pico-8 play session: mixed d-pad (fixed 12-tick cycle), after a click and taps of 🅾, ❎, 🅾+❎, 🅾 in the second before t = 0

[t = 4 s] mixed d-pad (1.2s cycle ×~3): → ← ↑ ↓ + 🅾/❎ taps, ~4s
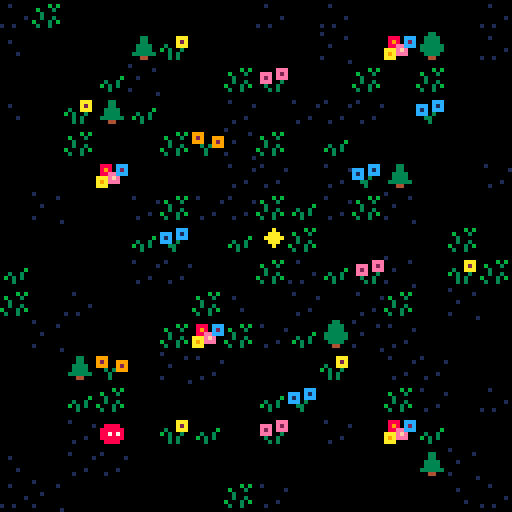

pico-8 cartridge
version 33
__lua__
-- mimic v0.6.0
-- by sourencho

VERSION = "V0.6.0"

-- DATA

-- SETTINGS

start_level = 7
last_level = 15
level_count = last_level + 1
skip_tutorial = true
skip_levels = {4, 9, 13, 14}
secret_level = 7
got_secret = false

tutorial_level = 30
tutorial_speed = 20

slow_speed = 20 -- the larger the slower the npcs move
tile_slow_speed = 2 -- the larger the slower the tiles animate
player_spr_offset = 32

splash_inst_1 = "take the form of an animal"
splash_inst_2 = "by mimicking its movement"
splash_keys_3 = "start \151"

level_size = 16
ACTOR_ID_INDEX = 0

--[[
debug_mode = false
DEBUG_OUT_FILE = "out.txt"
debug = "DEBUG\n"
--]]

-- spr numbers 2x2 matrix to support large sprites
fish_spr = {{7, nil}, {nil, nil}}
sheep_spr = {{39, nil}, {nil, nil}}
butter_spr = {{21, nil}, {nil, nil}}
bird_spr = {{23, nil}, {nil, nil}}
vishab_spr = {{9, 11}, {nil, nil}}
aralez_spr = {{25, 27}, {nil, nil}}

-- MAP AND TILES
-- tile flag values
tree = 1
water = 2
rock = 4
win = 8
ground = 16
rock_small = 36
cloud = 64
tree_small = 33
cloud_small = 96
teru = 128
actor_reg_tile = 255
actor_sml_tile = 254 -- assumes this spr_n == actor.spr_n + 1
player = 253
secret_win = 40
flower1 = 19
flower2 = 20
flower3 = 21
flower4 = 22
flower5 = 23
grass1 = 16
grass2 = 16


-- tile spr values
ground_spr = 65

static_tiles= {tree, water, rock, ground, win, cloud, teru, 
               secret_win, flower1, flower2, flower3, flower4, flower5, grass1, grass2}
dynamic_tiles = {rock_small, tree_small, cloud_small}

tile_display_names = {  
    [tree] = "trees",
    [tree_small] = "trees",
    [water] = "water",
    [rock] = "rocks",
    [rock_small] = "rocks",
    [ground] = "ground",
    [cloud] = "cloud",
    [cloud_small] = "cloud",
    [teru] = "manish",
    [flower1] = "ground",
    [flower2] = "ground",
    [flower3] = "ground",
    [flower4] = "ground",
    [flower5] = "ground",
    [grass1] = "ground",
    [grass2] = "ground"
}

UP =    {x= 0, y =-1}
RIGHT = {x= 1, y = 0}
DOWN =  {x= 0, y = 1}
LEFT =  {x=-1, y = 0}
OTHER = {x=-1, y =-1}
STILL = {x= 0, y = 0}

DELTAS = {UP, DOWN, LEFT, RIGHT}

def_pal = {1,2,3,4,5,6,7,8,9,10,"-5",12,13,14,15}
red_pal = {1,2,3,4,5,8,7,8,8,10,8   ,8,8,8,8}

-- GAME

-- sprite values of tiles
level_static_tiles = {}
level_dynamic_tiles = {}

game = {
    state = "splash",
    level = tutorial_level,
    tick = 0,
    level_end_tick = 0,
    restart_level = false,
    state_change_tick = 0,
    is_stuck = false,
    stuck_tick = 0,
}

-- TUTORIAL

TUTORIAL_MOVES = {RIGHT, RIGHT, RIGHT, DOWN, DOWN, DOWN, UP, UP, UP, 
                    STILL, STILL, STILL, RIGHT, DOWN, STILL, STILL, STILL, STILL}
tutorial_move_index = 1
tutorial_skippable = false

-- ACTORS
npcs = {
    {
        spr_n = fish_spr,
        pattern = {LEFT, LEFT, LEFT, RIGHT, RIGHT, RIGHT},
        move_abilities = {water, win},
        push_abilities = {},
        display_name = "fish",
        shape = {1, 1}
    },
    {
        spr_n = sheep_spr,
        pattern = {UP, UP, RIGHT, LEFT, DOWN, DOWN},
        move_abilities = {rock, rock_small, win},
        push_abilities = {},
        display_name = "goat",
        shape = {1, 1}
    },
    {
        spr_n = butter_spr,
        pattern = {UP , UP, UP, DOWN, DOWN, DOWN},
        move_abilities = {tree, tree_small, win, secret_win},
        push_abilities = {},
        display_name = "butterfly",
        shape = {1, 1}
    },
    {
        spr_n = bird_spr,
        pattern = {RIGHT, UP, RIGHT, LEFT , DOWN, LEFT},
        move_abilities = {cloud, cloud_small, win},
        push_abilities = {},
        display_name = "bird",
        shape = {1, 1}
    },
    {
        spr_n = vishab_spr,
        pattern = {UP, UP, UP, DOWN, DOWN, DOWN},
        move_abilities = {teru},
        push_abilities = {tree_small, rock_small},
        display_name = "vishab",
        shape = {2, 1}
    },
    {
        spr_n = aralez_spr,
        pattern = {UP, UP, RIGHT, LEFT, DOWN, DOWN},
        move_abilities = {teru},
        push_abilities = {tree_small, rock_small},
        display_name = "aralez",
        shape = {2, 1}
    },
}

-- PATTERNS

animal_big_patterns = {
    -- {a, b} = {
    --      [12] = { {dx1, dy1}, {dx2, dy2} },
    --      [21] = { ... },
    -- } 
}

-- == SFX ==

player_sfx={}
player_sfx.move={}
player_sfx.move[ground]=1
player_sfx.move[flower1]=1
player_sfx.move[flower2]=1
player_sfx.move[flower3]=1
player_sfx.move[flower4]=1
player_sfx.move[flower5]=1
player_sfx.move[tree]=3
player_sfx.move[tree_small]=3
player_sfx.move[rock]=4
player_sfx.move[rock_small]=4
player_sfx.move[water]=5
player_sfx.move[cloud]=16
player_sfx.move[cloud_small]=16
player_sfx.transform=2
die_sfx=8
change_pattern_sfx = 10
transform_sfx = 2

function play_player_sfx(action)
    for p in all(get_players()) do
        if(action == "move") then
            sfx(player_sfx[action][get_dynamic_or_static_tile_class(p.pos)])
        else
            sfx(player_sfx[action])
        end
    end
end

-- == PARTICLES == 

-- particles
particles = {
    --SCHEMA
    --{
    --    pos = {x, y},
    --    col = c,
    --    draw_fn = foobar(pos, curr_tick, start_tick, end_tick),
    --    start_tick = 0,
    --    end_tick = 0,
    --    meta_data = {}
    --}
}
perm_particles = {}

-- == UTIL ==

function pick(ar,k) k=k or #ar return ar[flr(rnd(k))+1] end

function _all(xs, cond)
    for x in all(xs) do
        if (not cond(x)) return false
    end
    return true
end

function _any(xs, cond)
    for x in all(xs) do
        if (cond(x)) return true
    end
    return false
end

-- ternary operator
function tern(cond, T, F)
    if cond then return T else return F end
end

-- inplace deduplicate
function table_dedup(x)
    result = {}
    index = {}
    for t in all(x) do
        if not index[t] then
            index[t] = true
            add(result, t)
        end
    end
    return result
end

function table_concat(t1, t2)
    local tc = {}
    for i=1,#t1 do
        tc[i] = t1[i]
    end
    for i=1,#t2 do
        tc[#t1+i] = t2[i]
    end
    return tc
end

function flat_table_equal(t1, t2) 
    if (#t1 != #t2) return false
    for i=1,#t1 do
        if (t1[i] != t2[i]) return false
    end
    return true
end

function copy_table(table)
    copy = {}
    for i=1,#table do
      copy[i] = table[i]
    end
    return copy
end

function copy_pos_table(table)
    copy = {}
    for i=1,#table do
      copy[i] = copy_pos(table[i])
    end
    return copy
end

function copy_pos(pos)
    return {x = pos.x, y = pos.y}
end

function shuffle(t)
  for i = #t, 1, -1 do
    local j = flr(rnd(i)) + 1
    t[i], t[j] = t[j], t[i]
  end
end

function get_players()
    local ps = {}
    for x in all(actors) do
        if (x.is_player) add(ps, x)
    end
    return ps
end

-- e.g. given UP will return LEFT and RIGHT
function get_perp_moves(move)
    if move.x == 0 then
        return {LEFT, RIGHT}
    else
        return {UP, DOWN}
    end
end

function pair_equal(a, b)
    if (a == nil and b == nil) then
        return true
    elseif a == nil or b == nil then
        return false
    elseif (a[1] == b[1] and a[2] == b[2]) then
        return true
    else
        return false
    end
end

function pos_equal(a, b) 
    return a.x == b.x and a.y == b.y
end

function get_spr_col(spr_n)
    if (spr_n == nil) return nil
    local spr_page = flr(spr_n[1][1] / 64)
    local spr_row = flr((spr_n[1][1] % 64) / 16)
    local spr_col = (spr_n[1][1] % 64) % 16

    return sget(spr_col * 8 + 4, (spr_page * 32) + (spr_row * 8) + 4)
end

function contains(xs, e)
    for x in all(xs) do
        if (x == e) return true
    end
    return false
end

function contains_pos(xs, e)
    for x in all(xs) do
        if (pos_equal(x, e)) return true
    end
    return false
end

-- returns array of start and end pos of lines that form a tile
function get_tile_lines(t)
    r = t.x
    c = t.y
    return {
        bot = {{r*8, c*8}, {r*8 + 8, c*8}},
        right = {{r*8 + 8, c*8}, {r*8 + 8, c*8 + 8}},
        top = {{r*8 + 8, c*8 + 8}, {r*8, c*8 + 8}},
        left = {{r*8, c*8 + 8}, {r*8, c*8}},
    }
end

function are_tiles_adj(t1, t2)
    if (abs(t1.x - t2.x) + abs(t1.y - t2.y) == 1) then
        return true
    else
        return false
    end
end

function sort(a,cmp)
    for i=1,#a do
        local j = i
            while j > 1 and cmp(a[j-1],a[j]) do
                a[j],a[j-1] = a[j-1],a[j]
                j = j - 1
        end
    end
    return a
end

-- given two adj tiles, return directions from first to second and vice-versa
function tile_pair_dirs(t1, t2)
    if (t1.x < t2.x) return {"left", "right"}
    if (t1.x > t2.x) return {"right", "left"}
    if (t1.y < t2.y) return {"bot", "top"}
    if (t1.y > t2.y) return {"top", "bot"}
end

-- true if actor moved
function moved(a)
    return a.delta.x != 0 or a.delta.y != 0
end

-- compute magnitude of v
function v_mag(v)
    return sqrt((v.x * v.x) + (v.y * v.y))
end

-- normalizes v into a unit vector
function v_normalize(v)
    local len = v_mag(v)
    return {x = v.x/len, y = v.y/len}
end

-- Add v1 to v2
function v_addv(v1, v2)
    return {x = v1.x + v2.x, y = v1.y + v2.y}
end

-- Subtract v2 from v1
function v_subv(v1, v2)
    return {x = v1.x - v2.x, y = v1.y - v2.y}
end

-- Multiply v by scalar n
function v_mults(v, n)
    return {x = v.x * n, y = v.y * n}
end

function get_dynamic_or_static_tile_class(pos)
    if not in_bounds(pos) then
        return nil
    end
    local dynamic_tile = fget(level_dynamic_tiles[pos.x][pos.y])
    if (dynamic_tile != ground) return dynamic_tile
    return fget(level_static_tiles[pos.x][pos.y])
end

-- checks if two actors are made of the same set of animals
function is_comp_equal(a, b)
    -- does this sort even work? 
    sort(a.comp, function (x, y) return x > y end)
    sort(b.comp, function (x, y) return x > y end)

    return flat_table_equal(a.comp, b.comp)
end

-- unique id for actors
function get_next_actor_id()
    ACTOR_ID_INDEX += 1
    return ACTOR_ID_INDEX
end

-- returns a table of references to actors but sorted by id
function get_actor_pair_key(a, b)
    return sort({a,b}, function (x, y) return x.id < y.id end)
end

-- -- takes two actors and returns {player, other} 
function maybe_get_player_and_other(a, b)
    if (not b.is_player) return a, b
    return b, a
end

function get_last_move(a)
    if a.is_player then
        return a.pattern[a.t]
    else
        return get_pattern_move_offset(a, -1)
    end
end

-- creates a table of size n where all elements are x
function create_table_of_xs(x, n)
    local t = {}
    for i=1,n do add(t, x) end
    return t
end

function zero_pos()
    return {x=0, y=0}
end

-- == TEXT == 

function hcenter(s)
  return 64-#s*2
end

function vcenter(s)
  return 61
end

function thick_print(s, x, y, c1, c2)
    print(s, x, y+1, c2)
    print(s, x, y, c1)
end

-- == GAME LOGIC == 

function make_actor(
    pos,
    spr_n,
    pattern,
    move_abilities,
    push_abilities,
    display_name,
    shape,
    is_player,
    spr_2,
    comp
)
    local a={}
    a.id = get_next_actor_id()
    a.pos = pos
    a.delta = zero_pos()
    a.spr = spr_n
    a.spr_2 = spr_2
    a.shape = shape
    a.move_abilities = copy_table(move_abilities)
    a.push_abilities = copy_table(push_abilities)
    a.comp = (comp == nil and {spr_n[1][1]}) or comp -- which sprites is this actor made of

    -- pattern
    a.pattern = copy_pos_table(pattern)
    a.t = 0
    a.last_move = zero_pos()
    a.no_trans_count = 0 -- amount of frames can't transform

    -- animation
    a.frame = 0
    a.frames = 2
    a.flip_x = false

    -- display
    a.display_name = display_name

    a.is_player = is_player
    a.mimicked = false -- already transformed this mimic loop

    return a
end

function in_bounds(pos)
    return not (pos.x < 0 or pos.x >= level_size or
                pos.y < 0 or pos.y >= level_size)
end

function is_static_tile(tile_class, pos)
    if (not in_bounds(pos)) return false

    return fget(level_static_tiles[pos.x][pos.y]) == tile_class
end


function is_dynamic_tile(tile_class, pos)
    if (not in_bounds(pos)) return false

    -- find out if tile sprite is member of class
    return fget(level_dynamic_tiles[pos.x][pos.y]) == tile_class
end

function has_move_ability(a, tile_ability)
    return contains(a.move_abilities, tile_ability)
end

function has_push_ability(a, tile_ability)
    return contains(a.push_abilities, tile_ability)
end

function on_win(a)
    result = false
    for r=0,a.shape[2]-1 do
        for c=0,a.shape[1]-1 do
            if is_static_tile(secret_win, v_addv(a.pos, {x=c, y=r})) then
                result = true
                got_secret = true
            end
            result = result or is_static_tile(win, v_addv(a.pos, {x=c, y=r}))
        end
    end
    return result
end

function can_move(pos, a)
    result = false
    for r=0,a.shape[2]-1 do
        for c=0,a.shape[1]-1 do
            local pos_with_shape = v_addv(pos, {x=c, y=r})
            if (not in_bounds(pos_with_shape)) return false
            result = result or valid_move(pos_with_shape, a)
        end
    end
    return result
end

function valid_move(pos, a)
    if (not in_bounds(pos)) return false

    -- For all tile types, check if this tile is of that type and actor has ability to move
    if level_dynamic_tiles[pos.x][pos.y] != ground_spr then 
        return valid_move_dynamic(pos, a)
    end
    return valid_move_static(pos, a)
end

function valid_move_static(pos, a)
    for t in all(static_tiles) do
        if(is_static_tile(t, pos) and has_move_ability(a, t)) then
            return true
        end
    end
    return false
end

function valid_move_dynamic(pos, a)
    for t in all(dynamic_tiles) do
        if(is_dynamic_tile(t, pos) and has_move_ability(a,t)) then
            return true
        end
    end
    return false
end

function can_push(pos, a)
    if (not in_bounds(pos)) return false
    
    -- For all tile types, check if this tile is of that type and actor has ability to move
    for t in all(dynamic_tiles) do
        if(is_dynamic_tile(t, pos) and has_push_ability(a, t)) then
            return true
        end
    end
    return false
end

-- push if the tile has somewhere to go
function maybe_push(pos, delta)
    local new_pos = v_addv(pos, delta)

    -- only allow to push onto ground for now
    if (is_pushable(pos, delta)) then
        level_dynamic_tiles[new_pos.x][new_pos.y] = level_dynamic_tiles[pos.x][pos.y]
        level_dynamic_tiles[pos.x][pos.y] = ground_spr
    end
end

function is_pushable(pos, delta)
    local new_pos = v_addv(pos, delta)
    -- only allow to push onto ground for now
    return is_static_tile(ground, new_pos) and is_dynamic_tile(ground, new_pos)
end

function is_pushable_anywhere(pos)
    for d in all(DELTAS) do
        if (is_pushable(pos, v_mults(d,-1)) and is_pushable(pos, d)) return true
    end
    return false
end

function get_pattern_index(a)
    return (a.t % #a.pattern) + 1
end

function get_pattern_move(a)
    return a.pattern[get_pattern_index(a)]
end

-- returns the next move according to the pattern offset by i
function get_pattern_move_offset(a, i)
    return a.pattern[((a.t + i) % #a.pattern) + 1]
end

function npc_get_move(a)
    local new_move, alt_move

    -- Move according to pattern if possible
    local pattern_move = get_pattern_move(a)
    local new_loc = v_addv(a.pos, pattern_move)
    if can_move(new_loc, a) then
        return pattern_move
    end

    -- Alternative move
    prev_loc = v_subv(a.pos, a.last_move)

    -- try perpendicular moves first
    local perp_moves = get_perp_moves(pattern_move)
    local could_not_move = false
    local perp_move
    for i=1,#perp_moves do
        perp_move = perp_moves[i]
        alt_loc = v_addv(a.pos, perp_move)

        if can_move(alt_loc, a) then
            -- dont allow move into prev pos as alt
            if not pos_equal(alt_loc, prev_loc) then
                update_pattern(a, perp_move)
                return perp_move
            end
        end
    end

    -- need to go backwards
    back_loc = v_subv(a.pos, pattern_move)
    if can_move(back_loc, a) then
        return zero_pos() -- we dont allow moving back
    end


    -- nowhere to move... stuck
    return zero_pos()
end

function npc_die(a)
    a.t = 0
    del(actors, a)
    sfx(die_sfx)
end

function npc_input()
    for a in all(actors) do
        if not a.is_player then
            -- apply npc pattern
            if pos_equal(a.delta, STILL) then
                if game.tick % slow_speed == 0 then
                    move = npc_get_move(a)
                    if pos_equal(move, STILL) then
                        npc_die(a)
                    else
                        a.delta = copy_pos(move)
                        a.last_move = copy_pos(move)
                    end
                end
            end
        end
    end
end

function update_npc(a)
    if moved(a) then
        a.t += 1
    end
end

function update_pattern(a, new_move)
    local update_index = (a.t % #a.pattern) + 1
    local old_move = a.pattern[update_index]
    a.pattern[update_index] = copy_pos(new_move)
    -- also mirror the move on the way back to keep the pattern looping
    local mirror_update_index = #a.pattern - update_index
    a.pattern[(mirror_update_index % #a.pattern) + 1] = v_mults(new_move, -1)

    -- side effects
    a.no_trans_count = flr((#a.pattern - 1) * 2) -- don't transform until doing a pattern loop

    -- vfx
    local frame_len = #a.pattern - 1
    sfx(change_pattern_sfx)
    transform_vfx(a, get_spr_col(a.spr), 60, get_spr_col(a.spr_2))
end

function update_actor(a)
    -- move actor
    if moved(a) then
        local new_pos = v_addv(a.pos, a.delta)

        -- push
        if a.is_player then
            for r=0,a.shape[2]-1 do
                for c=0,a.shape[1]-1 do
                    new_pos_and_shape = v_addv(new_pos, {x=c, y=r})
                    if can_push(new_pos_and_shape, a) and valid_move_static(new_pos, a) then
                        maybe_push(new_pos_and_shape, a.delta)
                    end
                end
            end
        end


        -- move
        if can_move(new_pos, a) then
            a.pos = new_pos

            if a.is_player then
                update_player(a)
                play_player_sfx("move")
                overlap_effects()
            else
                update_npc(a)
            end
        else
            -- can't move
            if a.is_player then
                sfx(0)
            end
        end

        -- actor animation
        a.frame += 1
        a.frame %= a.frames
        a.no_trans_count = max(a.no_trans_count - 1, 0)

        if (a.delta.x != 0) a.flip_x = a.delta.x > 0
    end
end

function update_actors()
    actors = sort(actors, function (x, y) return x.is_player end) -- make sure players update last
    foreach(actors, update_actor)
end

function post_update_actors()
    for a in all(actors) do
        a.delta = zero_pos()
    end
end

function update_particles(ps)
    remove = {}
    for p in all(ps) do
        if (p.end_tick < game.tick) then
            add(remove, p)
        end
    end

    for p in all(remove) do
        del(ps, p)
    end
end

function init_actor(spr_n, pos)
    for n in all(npcs) do
        if n.spr_n[1][1] == spr_n then
            local a = make_actor(
                pos,
                n.spr_n,
                n.pattern,
                n.move_abilities,
                n.push_abilities,
                n.display_name,
                n.shape,
                false,
                nil
            )
            add(actors, a)
            return a
        end
    end
end

function is_stuck(p)
    for d in all(DELTAS) do
        if (can_move(v_addv(p.pos, d), p)) return false
    end
    return true
end

function no_npc()
    return #actors == 1
end

-- == PLAYER == 

player_spr = {{5, nil}, {nil, nil}}

PLAYER_PATTERN_SIZE = 8 -- must be at least 1 longer than the max npc pattern length and even

player_move_abilities = {ground, win, secret_win, flower1, flower2, flower3, flower4, flower5}
player_push_abilities = copy_table(dynamic_tiles)

function init_player(pos)
    local p = make_actor(
        pos,
        player_spr,
        {},
        player_move_abilities,
        player_push_abilities,
        "you",
        {1,1},
        true,
        nil)
    p.t = 1;
    add(actors, p)
    reset_player_pattern(p)
    return p
end

function player_input()
    for p in all(get_players()) do
        if (btnp(0)) p.delta.x = -1
        if (btnp(1)) p.delta.x = 1
        if (btnp(2)) p.delta.y = -1
        if (btnp(3)) p.delta.y = 1

        -- prevent diagonal movement
        if (p.delta.x != 0) p.delta.y = 0
    end
    if (btnp(5)) then
        if game.state == "splash" then
            change_state("tutorial")
        elseif game.state == "tutorial" and tutorial_skippable then
            change_level = start_level
            particles={}
        elseif game.state == "play" then
            game.restart_level = true
        else
            -- noop
        end
    end

end

function reset_player_pattern(p)
    p.pattern={}
    for i=1,PLAYER_PATTERN_SIZE do
        add(p.pattern, zero_pos())
    end
    -- init_player_big_pattern()
end

-- returns true if player is victorious (won last level)
function check_win()
    local victory = false
    local players = get_players()
    if _all(players, on_win) then
        if game.level == last_level then
            init_victory()
            victory = true
        end

        -- proceed to next level
        change_level = game.level + 1
        while contains(skip_levels, change_level) do
            change_level += 1
        end
        if change_level == secret_level and not got_secret then
            change_level += 1
        end

        -- effects
        sfx(11)
        for p in all(players) do
            win_vfx(p.pos)
        end
        game.level_end_tick = game.tick
        return victory
    end
    return victory
end

function init_victory()
    sfx(11)
    change_state("victory")
    particles={}

    -- gather win tiles to spawn final visuals on 
    victory_sprite_pos = find_tiles(game.level, tile_sprites[win])
    victory_sprites = {}
    for i=1,#victory_sprite_pos do
        add(victory_sprites, player_spr[1][1])
    end

    victory_sprite_candidates = {player_spr[1][1], player_spr[1][1], player_spr[1][1]}
    for x in all(npcs) do
        if body_size(x) < 3 then
            add(victory_sprite_candidates, x.spr_n[1][1])
        end
    end
end

function update_player(p)
    p.t = (p.t % #p.pattern) + 1;
    p.pattern[p.t] = copy_pos(p.delta);
end

-- == MECHANIC ==

function init_big_patterns()
    animal_big_patterns = {}
    for i=1,#actors-1 do
        for j=i+1,#actors do
            local a, b = actors[i], actors[j]
            if (body_size(a) < 3 and body_size(b) < 3) then
                local maybe_player, other = maybe_get_player_and_other(a, b)
                local init_pattern = create_table_of_xs(OTHER, #maybe_player.pattern)
                animal_big_patterns[{actors[i], actors[j]}] =
                {
                    [12] = copy_pos_table(init_pattern),
                    [21] = copy_pos_table(init_pattern),
                }
            end
        end
    end
end

function update_big_patterns()
    for animals, shape_key_to_pattern in pairs(animal_big_patterns) do
        local a, b = animals[1], animals[2]
        if moved(a) or moved(b) then
            local pair_shape = form_shape(get_body(a), get_body(b))
            for shape_key, pattern in pairs(shape_key_to_pattern) do
                if (pair_shape ~= nil) then
                    local pair_shape_key = 10*pair_shape[1] + pair_shape[2]
                    local maybe_player, other = maybe_get_player_and_other(a, b)
                    local pattern_index = maybe_player.t % #maybe_player.pattern + 1
                    animal_big_patterns[animals][shape_key][pattern_index] = tern(
                        shape_key == pair_shape_key and pos_equal(get_last_move(a), get_last_move(b)),
                        get_last_move(a), OTHER)
                end
            end
        end
    end
end

function animal_big_mimic()
    local actors_to_add = {}
    local actors_to_del = {}
    local to_add, to_del = {}, {} 
    for a in all(actors) do
        local shape_key = 10*a.shape[1] + a.shape[2]
        -- comp >= 3 check is so that the goat + vishab + butter animal doesn't transform back 
        -- this is a feature that i've intentionally removed so that they dont keep transforming
        -- back and forth. Also the sprite draw algo doesn't work really well for that case lol
        if (body_size(a) != 3 or #a.comp >= 3) goto cont
        for animals, shape_keys in pairs(animal_big_patterns) do
            local a1, a2 = animals[1], animals[2]
            for pair_shape_key, pat in pairs(shape_keys) do
                if shape_key == pair_shape_key then
                    local maybe_player, other = maybe_get_player_and_other(a1, a2)
                    local pat_1, pat_2 = pat, a.pattern
                    local pat_size, pat_start = #maybe_player.pattern, get_pattern_index(maybe_player)
                    if can_mimic({a, a1, a2}) and 
                       can_trans(a1, a2)
                    then
                        if a.is_player then
                            -- shifting the pattern here is an shameless hack ... my brain hurts 
                            -- and its too hard to refactor the `update_big_pattern` code to 
                            -- run after actors move but _before_ we update the a.t value
                            -- its also weird that using a.t here works but get_pattern_index(a)
                            -- does not ... the mod code is kinda messed up ... rip
                            pat_1, pat_2 = a.pattern, shift_pattern(pat, #pat)
                            pat_size, pat_start = #a.pattern, a.t
                        end
                        if is_mimic(pat_1, pat_2, pat_size, pat_start) then
                            if maybe_player.is_player then
                                -- small actor and player into big player
                                local new_pos = {x = min(maybe_player.pos.x, other.pos.x), y = maybe_player.pos.y}
                                transform_player(maybe_player, a, new_pos)
                                to_del = {other}
                            elseif a.is_player then
                                -- big player into two small players
                                to_add, to_del = transform_big_player(a, a1, a2)
                            elseif (#a.comp < 3) then 
                                -- two small actors into one big actor
                                to_add, to_del = merge_into_big_animal(a, a1, a2)
                            end 
                            actors_to_add = table_concat(actors_to_add, to_add)
                            actors_to_del = table_concat(actors_to_del, to_del)
                            goto cont
                        end
                    end
                end
            end

        end
        ::cont::
    end

    foreach(actors_to_del, function(x) del(actors, x) end) 
    foreach(actors_to_add, function(x) add(actors, x) end) 

    -- reset patterns
    if #actors_to_add + #actors_to_del > 0 then 
        init_big_patterns()
    end

end

function rev_pattern(pattern)
    reverse = {}
    for i = 1,#pattern do
        reverse[i] = {}
        reverse[i].x = pattern[#pattern-i+1].x
        reverse[i].y = pattern[#pattern-i+1].y
    end
    return reverse
end

function shift_pattern(pattern, len)
    shifted = {}
    for i = 1,#pattern do
        shifted[i] = {}
        shifted[i].x = pattern[((i + len) % #pattern) + 1].x
        shifted[i].y = pattern[((i + len) % #pattern) + 1].y
    end
    return shifted
end

function shift_pattern_halfway(pattern)
    local half_len = #pattern / 2.0 - 1
    return shift_pattern(pattern, half_len)
end

-- given a pattern returns the concat of the pattern and its inverted reverse
function get_full_pattern(pattern)
    local back_pattern = rev_pattern(pattern)
    for i=1,#back_pattern do
        back_pattern[i].x = back_pattern[i].x * -1
        back_pattern[i].y = back_pattern[i].y * -1
    end
    return table_concat(pattern, back_pattern)
end

-- give player ability of animal it mimics
function mimic()
    reset_mimicked()
    animal_big_mimic()
    animal_mimic()
    -- player_big_pattern_mimic()
end

function reset_mimicked()
    for a in all(actors) do
        a.mimicked = false
    end
end

function transform_player(p, a, new_pos)
    transform_animal(p, a, new_pos)
    reset_player_pattern(p)
    a.mimicked = true
end

function transform_animal(a, other, new_pos)
    if (new_pos != nil) then
        a.pos = new_pos
    end
    play_player_sfx("transform")
    a.shape = other.shape
    a.move_abilities = copy_table(other.move_abilities)
    a.push_abilities = copy_table(other.push_abilities)
    a.spr = other.spr
    a.spr_2 = other.spr_2
    a.display_name = other.display_name
    if (other.spr_2 != nil) a.display_name = "chimera"
    a.comp = {other.spr[1][1]}
    if (other.spr_2 != nil) add(a.comp, other.spr_2[1][1])
    transform_vfx(other, 8, 20)
    transform_vfx(a, get_spr_col(other.spr), 20, get_spr_col(other.spr_2))
    a.mimicked = true
    other.mimicked = true
end

function transform_big_player(a, o1, o2)
    if (o1.pos.x > o2.pos.x or o1.pos.y > o2.pos.y) then 
        right = o1
        left = o2
    else
        right = o2
        left = o1
    end

    -- new players
    local new_o1 = make_actor(
        a.pos,
        left.spr,
        {},
        copy_table(left.move_abilities),
        copy_table(left.push_abilities),
        "chimera",
        {1,1},
        true,
        left.spr_2,
        left.comp
    )

    local new_o2 = make_actor(
        v_addv(a.pos, {x=1, y=0}),
        right.spr,
        {},
        copy_table(right.move_abilities),
        copy_table(right.push_abilities),
        "chimera",
        {1,1},
        true,
        right.spr_2,
        right.comp
    )

    -- stuff needed for new players
    new_o1.t = 1
    new_o2.t = 1
    reset_player_pattern(new_o1)
    reset_player_pattern(new_o2)

    -- fx
    play_player_sfx("transform")
    transform_vfx(o1, 8, 20)
    transform_vfx(o2, 8, 20)
    transform_vfx(a, get_spr_col(o1.spr), 20, get_spr_col(o2.spr))

    a.mimicked = true
    o1.mimicked = true
    o2.mimicked = true

    return {new_o1, new_o2}, {a}
end

-- currently hardcoded to only work for shape {2,1}
function merge_into_big_animal(a, o1, o2)
    -- make sure o1 is pointing to the top_left one
    local tmp = o1
    if (o1.pos.x > o2.pos.x or o1.pos.y > o2.pos.y) then 
        o1 = o2
        o2 = tmp
    end

    -- o1, o2 -> [o1 a a o2] (using the actor a)
    local new_big = make_actor(
        {x = min(o1.pos.x, o2.pos.x), y = min(o1.pos.y, o2.pos.y)},
        {{o1.spr[1][1], a.spr[1][2]}, {}},
        copy_pos_table(o1.pattern),
        table_concat(a.move_abilities, table_concat(o1.move_abilities, o2.move_abilities)),
        table_concat(a.push_abilities, table_concat(o1.push_abilities, o2.push_abilities)),
        "vishab",
        a.shape,
        false,
        {{a.spr[1][1], o2.spr[1][1]}, {nil, nil}},
        {o1.spr[1][1], o2.spr[1][1], a.spr[1][1]}
    )


    -- o1 -> [o1, a]
    local new_o1 = make_actor(
        a.pos,
        {{o1.spr[1][1], nil}, {nil, nil}},
        copy_pos_table(a.pattern),
        table_concat(a.move_abilities, o1.move_abilities),
        table_concat(a.push_abilities, o1.push_abilities),
        "chimera",
        {1,1},
        false,
        {{a.spr[1][2], nil}, {nil, nil}},
        {o1.spr[1][1], a.spr[1][2]}
    )

    -- o2 -> [a, o2]
    local new_o2 = make_actor(
        v_addv(a.pos, {x=1, y=0}),
        {{o2.spr[1][1], nil}, {nil, nil}},
        copy_pos_table(a.pattern),
        table_concat(a.move_abilities, o2.move_abilities),
        table_concat(a.push_abilities, o2.push_abilities),
        "chimera",
        {1,1},
        false,
        {{a.spr[1][2], nil}, {nil, nil}},
        {o2.spr[1][1], a.spr[1][2]}
    )

    -- fx
    play_player_sfx("transform")
    transform_vfx(o1, get_spr_col(a.spr), 20)
    transform_vfx(o2, get_spr_col(a.spr), 20)
    transform_vfx(a, get_spr_col(o1.spr), 20, get_spr_col(o2.spr))

    a.mimicked = true
    o1.mimicked = true
    o2.mimicked = true

    return {new_big, new_o1, new_o2}, {o1, o2, a}
end

function merge_animals(a, b)
    local merged_move_abilities = table_concat(a.move_abilities, b.move_abilities)
    a.move_abilities = copy_table(merged_move_abilities)
    b.move_abilities = copy_table(merged_move_abilities)
    a.spr_2 = b.spr
    b.spr_2 = a.spr
    a.comp = {a.spr[1][1], b.spr[1][1]}
    b.comp = {b.spr[1][1], a.spr[1][1]}

    a.mimicked = true
    b.mimicked = true
end

function animal_mimic()
    for a in all(actors) do
        for b in all(actors) do
            if a != b and
               can_mimic({a, b}) and 
               can_trans(a, b) and 
               is_mimic(a.pattern, b.pattern, #a.pattern, tern(a.is_player, a.t, 0)) and
               a.shape[1] == b.shape[1] and
               a.shape[2] == b.shape[2] and
               pair_equal(a.shape, {1,1}) and 
               not is_comp_equal(a, b)
            then
                if a.is_player then
                    transform_player(a, b)
                elseif b.is_player then
                    transform_player(b, a)
                elseif #a.comp < 2 and #b.comp < 2 then
                    merge_animals(a, b)
                    play_player_sfx("transform")
                    transform_vfx(a, get_spr_col(b.spr), 20, get_spr_col(a.spr_2))
                    transform_vfx(b, get_spr_col(a.spr), 20, get_spr_col(b.spr_2))
                end
            end
        end
    end
end

function can_mimic(as) 
    for a in all(as) do
        if (a.mimicked) return false
    end
    return true
end

function can_trans(a, b)
    return (a.no_trans_count + b.no_trans_count <= 0) or (a.is_player or b.is_player)
end

function is_mimic(pattern_a, pattern_b, pattern_a_size, pattern_a_start) 
    -- check regular pattern and shifted pattern for backwards mimic
    return contains_pattern(pattern_a, pattern_b, pattern_a_size, pattern_a_start) or
        contains_pattern(pattern_a, shift_pattern_halfway(pattern_b), pattern_a_size, pattern_a_start)
end

function patterns_match(pattern_a, pattern_b, start_a)
    local a_len = #pattern_a
    local b_len = #pattern_b
    for i=1, b_len do
        local a_i = ((start_a + i - 1) % a_len) + 1
        local b_i = i
        if not pos_equal(pattern_a[a_i], pattern_b[b_i]) then
            return false
        end
    end
    return true
end

function contains_pattern(in_pattern, fit_pattern, in_pattern_size, in_pattern_start)
    local in_len = #in_pattern
    local fit_len = #fit_pattern
    -- start matching pattern from fit pattern length back from current player pattern index (wrapped)
    local start_i = ((in_pattern_start - fit_len + in_pattern_size - 1) % in_pattern_size) + 1
    return patterns_match(in_pattern, fit_pattern, start_i)
end

-- get the postitions of the tiles the actor's pattern covers
function get_pattern_tile_coords(a)
    local coords = {}
    local loc = a.pos
    for i=0,7 do
        local pattern_move = get_pattern_move_offset(a, i)
        local new_loc = v_addv(loc, pattern_move)
        if (not contains_pos(coords, new_loc)) then
            add(coords, new_loc)
        end
        loc = new_loc
    end
    return coords
end

function get_player_pattern_coords(p)
    local coords = {}
    for i=3,1,-1 do
        local p_i = ((p.t - i) % #p.pattern) + 1
        local pattern_move = p.pattern[p_i]
        add(coords, pattern_move)
    end
    return rev_pattern(coords)
end

function get_player_pattern_tile_coords(p)
    local coords = {}
    local loc = copy_pos(p.pos)
    for pattern_move in all(get_player_pattern_coords(p)) do
        local new_loc = v_subv(loc, pattern_move)
        add(coords, new_loc)
        loc = new_loc
    end
    add(coords, p.pos)
    return coords
end

-- == LEVEL and MAP ==

function init_level(_level)
    if _level != tutorial_level then
        change_state("play")

        if _level == 0 then
            --music(-1, 10000)
            ---music(6, 3000)
        end
    end

    actors = {}
    game.tick = game.level_end_tick
    game.level = _level
    change_level = game.level
    game.is_stuck = false
    init_tiles_and_actors(_level)
    init_big_patterns()

    if game.level != tutorial_level and game.level <= last_level-1 then
        menuitem(1, "skip level", menu_skip_level)
    else
        menuitem(1)
    end
    --music(01)
end

-- Loads in level by populating 2d array of tiles `level_static_tiles` and `level_dynamic_tiles`
function init_tiles_and_actors(l)
    tile_sprites = {}
    for i=0,level_size-1 do
        level_static_tiles[i] = {}
        level_dynamic_tiles[i] = {}

        for j=0,level_size-1 do
            local tile_spr = get_tile(i, j, l)
            local tile_class = fget(tile_spr)
            local tile_pos = {x=i, y=j}
            local dynamic_spr, static_spr

            tile_sprites[tile_class] = tile_spr

            if contains(dynamic_tiles, tile_class) then
                dynamic_spr = tile_spr
                static_spr = ground_spr
            elseif contains(static_tiles, tile_class) then
                dynamic_spr = ground_spr
                static_spr = tile_spr
            elseif tile_class == actor_reg_tile then
                a = init_actor(tile_spr, tile_pos)
                dynamic_spr = ground_spr
                static_spr = tile_sprites[a.move_abilities[1]]
            elseif tile_class == actor_sml_tile then
                a = init_actor(tile_spr-1, tile_pos)
                dynamic_spr = tile_sprites[a.move_abilities[2]]
                static_spr = ground_spr
            elseif tile_class == player then
                a = init_player(tile_pos)
                dynamic_spr = ground_spr
                static_spr = tile_sprites[a.move_abilities[1]]
            else
                -- debug.print(i.." "..j.." "..tile_class.." tile not dynamic or static")
            end
            level_dynamic_tiles[i][j] = dynamic_spr
            level_static_tiles[i][j] = static_spr
        end
    end
end

function find_tiles(l, spr_n)
    local sprites = {}
    for i=0,level_size-1 do
        for j=0,level_size-1 do
            if get_tile(i,j,l) == spr_n then
                add(sprites, {x = i, y = j})
            end
        end
    end
    return sprites
end

function get_tile(x,y,l)
    i = (x + l*level_size) % 128
    j = y + flr(level_size * l / 128)*level_size
    return mget(i,j)
end

-- == VFX ==

function fuzz_line_vfx(l, col, dur, col2, speed, max_size)
    local x = l[1][1]
    local y = l[1][2]
    local x2 = l[2][1]
    local y2 = l[2][2]
    if x == x2 then
        dx = 0
        if y2 > y then dy = 1 else dy = -1 end
    else
        if x2 > x then dx = 1 else dx = -1 end
        dy = 0
    end
    local i = 0
    while x != x2 or y != y2 do
        local c = col
        local s = 0
        if (rnd() > 0.9) s = max_size
        if (col2 != nil and rnd() > 0.5) c = col2
        if i % 2 == 0 then
            local fuzz = {
                pos = {x = x + flr(rnd(3)) - 1, y = y + flr(rnd(3)) - 1},
                col = c,
                draw_fn = draw_fuzz,
                start_tick = game.tick,
                end_tick = game.tick + flr(rnd(10)) + dur,
                meta_data = {
                    size = s,
                    speed = speed,
                    dx = 0,
                    dy = 0
                },
            }
            add(particles, fuzz)
        end
        i += 1
        x += dx
        y += dy
    end

end

function draw_fuzz(pos, col, curr_tick, start_tick, end_tick, meta_data)
    if (curr_tick - start_tick) % meta_data["speed"] == 1 then
        meta_data["dx"] = flr(rnd(3)) - 1
        meta_data["dy"] = flr(rnd(3)) - 1
    end
    circfill(pos.x + meta_data["dx"], pos.y + meta_data["dy"], meta_data["size"], col)
end

function draw_spark(pos, col, curr_tick, start_tick, end_tick, meta_data)
    local delta = curr_tick - start_tick
    local x = pos.x + meta_data.dir.x * delta * meta_data.spd
    local y = pos.y + meta_data.dir.y * delta * meta_data.spd
    circfill(x, y, meta_data.size, col)
end

function draw_heart(pos, col, curr_tick, start_tick, end_tick, meta_data)
    local waver = game.tick % 4
    if (game.tick % 8) < 4 then waver *= -1 end 
    waver += ({[true]=1,[false]=-1})[(rnd() > 0.5)]*flr(rnd(1))
    print("\135", pos.x + (waver - 4), pos.y - (curr_tick - start_tick), 8)
end

-- heart pops up when you meet an animal
heart_tiles = {flower1, flower2, flower3, flower4, flower5}
heart_sounds = {
    [flower1]=12,
    [flower2]=13,
    [flower3]=14,
    [flower4]=16,
    [flower5]=16,
}
function overlap_effects()
    for p in all(get_players()) do
        -- tile hearts
        for t in all(heart_tiles) do
            if is_static_tile(t, p.pos) then
                spawn_heart(p, heart_sounds[t])
            end
        end

        -- actor hearts
        for a in all(actors) do
            if (not a.is_player) and collides(get_body(p), get_body(a)) then
                spawn_heart(a, 12)
            end
        end
    end
end

function spawn_heart(a, snd)
    local frame_len = #a.pattern - 1
    local end_tick = game.tick + (4 * frame_len)
    local heart = {
        pos = {x = a.pos.x*8 + 4, y = a.pos.y*8 + 4},
        col = 10,
        draw_fn = draw_heart,
        start_tick = game.tick,
        end_tick = end_tick,
        meta_data = {},
    }
    add(particles, heart)
    sfx(snd)
end

function win_vfx(pos)
    explode_vfx(pos, {10}, 1.5, 40, 30, 90, 0.5, 1.5)
end

function transform_vfx(a, col1, dur, col2)
    -- get tiles
    local tiles
    if a.is_player then
        tiles = get_player_pattern_tile_coords(a)
    else
        tiles = get_pattern_tile_coords(a)
    end

    -- add tiles for big animals
    big_tiles = {}
    for r=1,a.shape[2]-1 do
        for t in all(tiles) do add(big_tiles, {x=t.x, y=t.y+r}) end
    end
    for c=1,a.shape[1]-1 do
        for t in all(tiles) do add(big_tiles, {x=t.x+c, y=t.y}) end
    end
    tiles = table_concat(tiles, big_tiles)

    -- gen lines
    tile_lines = {}
    for i=1,#tiles do
        add(tile_lines, get_tile_lines(tiles[i]))
    end

    -- remove adj lines
    for i=1,#tiles-1 do
        for j=i+1,#tiles do
            local t1, t2 = tiles[i], tiles[j]
            if are_tiles_adj(t1, t2) then
                -- border lines to remove
                local dirs = tile_pair_dirs(tiles[i], tiles[j])
                tile_lines[i][dirs[2]] = nil
                tile_lines[j][dirs[1]] = nil
            end
        end
    end

    -- draw lines
    for i=1,#tiles do
        for k, l in pairs(tile_lines[i]) do
            fuzz_line_vfx(l, col1, dur, col2, 2, 1)
        end
    end
end

function explode_vfx(pos, cols, size, count, min_dur, max_dur, min_spd, max_spd)
    for i=0,count do
        spark = {
            pos = {x = pos.x*8 + 4, y = pos.y*8 + 4},
            col = pick(cols),
            draw_fn = draw_spark,
            start_tick = game.tick,
            end_tick = game.tick + rnd(max_dur - min_dur) + min_dur,
            meta_data = {
                dir = v_normalize({x=rnd(2) - 1, y=rnd(2) - 1}),
                size = flr(rnd(size)),
                spd = rnd(max_spd - min_spd) + min_spd,
            },
        }
        add(perm_particles, spark)
    end
end

-- == DRAW ==

function draw_splash()
    cls()
    pal()

    print(splash_keys_3, hcenter(splash_keys_3), 66, 9)

    if(game.tick % 60 > 0 and game.tick % 60 < 20) then
        cls()
    end

    if game.tick % 60 == 0 then
        splash_red_sprite_count += 1
    end

    map(117,60,36,34,8,4)
    print("ALPHA", 80, 121, 1)
    print(VERSION, 103, 121, 1)
    print("sourencho", 2, 121, 1)


    -- local d, r = 0, 50
    local d, r = -game.tick/420, 50
    for i=1,#splash_sprites do
        if (splash_sprite_indexes[i] < splash_red_sprite_count) then
            pal(red_pal)
        else
            pal() pal(def_pal,1)
        end
        spr(splash_sprites[splash_sprite_indexes[i]], 60 + r * cos(d), 56 + r * sin(d), 1, 1, i % 2 == 0)
        d += 1 / (#splash_sprites)
    end
end

function draw_win()
    for p in all(get_players()) do 
        if (on_win(p)) explode_vfx(p.pos, {10}, 1, 2, 6, 9, 0.3, 1)
    end
end


function draw_victory()
    cls()
    draw_particles()

    -- draw player reflection
    pal(red_pal)
    for i=1,#victory_sprite_pos do
        local v_pos = victory_sprite_pos[i]

        -- draw sparks
        explode_vfx(v_pos, {1}, 1, 2, 6, 9, 0.3, 1)

        -- draw sprite
        local on_right = v_pos.x*8 > 64
        local total_switch_time = 230
        -- switch sprites over time
        if on_right then
            local time_per_spr = total_switch_time / #victory_sprite_candidates
            local tick_window = (game.tick - game.level_end_tick) % total_switch_time
            local spr_index = flr(tick_window / time_per_spr) + 1
            victory_sprites[i] = victory_sprite_candidates[spr_index]
        end

        spr(victory_sprites[i], v_pos.x*8, v_pos.y*8, 1, 1, not on_right)
    end
    pal(def_pal)

    -- text
    won_text_1 = "★ thanks for playing ★"
    won_text_2 = "sourencho"
    print(won_text_1, hcenter(won_text_1), 102, 1)
    print(won_text_2, hcenter(won_text_2), 112, 1)
end

function draw_level_splash(l)
    cls()

    local txt_clr
    local margin = 3
    local padding = 2
    local size = 27
    local row = 0
    local col = 0

    -- border
    rect(0,0,127,127,1)
    rect(1,1,126,126,1)

    local level_text = 0
    for i=0,level_count-1 do
        -- coord
        local x = margin + (row % 4) * (size + 2 * padding)
        local y = margin + col * (size + 2 * padding)

        -- text
        if (i == l) then txt_clr = 7 else txt_clr = 1 end

        if (contains(skip_levels, i)) goto cont

        -- draw
        if level_text == secret_level-1 then
            draw_text = "??"
        else 
            draw_text = level_text
        end
        print(tern(draw_text != "??" and level_text < 10, "0"..draw_text, draw_text),
            x + size/2 - 2, y + size/2 - 1, txt_clr)

        if i == l and l != level_count-1 then
            spr(58, x + size/2 - 2, y + size/2 + 5)
        end

        if i == level_count-1 then
            local win_clr = 1
            if (i == l) win_clr = 10 
            print('★', x + size/2 - 2, y + size/2 + 6, win_clr)
        end

        -- update
        row += 1
        col = flr(row / 4)

        level_text += 1
        ::cont::
    end
    draw_particles()
end

function maybe_add_shake(x, y)
    local speed = slow_speed * 7
    if game.tick % speed < 3 then
        return x, y-1
    elseif game.tick % speed < 4 then
        return x, y
    elseif game.tick % speed < 7 then
        return x, y-1
    else
        return x, y
    end
end

function draw_level()
    for i=0,level_size-1 do
        for j=0,level_size-1 do
            local x, y = i*8, j*8
            if level_static_tiles[i][j] != ground_spr then
                spr(level_static_tiles[i][j], x, y)
            end
            if level_dynamic_tiles[i][j] != ground_spr then
                if (is_pushable_anywhere({x=i, y=j})) x, y = maybe_add_shake(x, y)
                spr(level_dynamic_tiles[i][j], x, y)
            end
        end
    end

    -- tutorial text in levels
    if game.level == 0 then
        print("move", 21, 12, 1)
        print("\139\145\148\131", 13, 22, 1)
    elseif game.level == 1 then
        print("restart", 86, 17, 1)
        print("\151", 86 + 10, 17 + 8, 1)
    end

end

function draw_actor(a)
    -- change colors to be red
    if a.is_player then
        pal(red_pal)
    end

    for r=1,a.shape[2] do
        for c=1,a.shape[1] do
            spr_n = a.spr[r][c]

            -- chimera
            local ax, ay = (a.pos.x + (c-1))*8, (a.pos.y + (r-1))*8
            if a.spr_2 != nil then
                spr_n_2 = a.spr_2[r][c]
                -- sspr formula from https://pico-8.fandom.com/wiki/Sspr
                local a_sx, a_sy = ((spr_n + a.frame) % 16) * 8, ((spr_n + a.frame) \ 16) * 8
                local b_sx, b_sy = ((spr_n_2 + a.frame) % 16) * 8, ((spr_n_2 + a.frame) \ 16) * 8
                if (a.flip_x) then 
                    sspr(a_sx, a_sy, 4, 8 , ax + 4, ay, 4, 8, a.flip_x)
                    sspr(b_sx + 4, b_sy, 4, 8 , ax, ay, 4, 8, a.flip_x)
                else
                    sspr(a_sx, a_sy, 4, 8 , ax, ay)
                    sspr(b_sx + 4, b_sy, 4, 8 , ax + 4, ay)
                end
            else -- normal
                if (a.flip_x) ax = (a.pos.x + a.shape[1] - 1 - (c-1)) * 8 -- draw backwards
                spr(
                    spr_n + a.frame,
                    ax,
                    ay,
                    1, 1, a.flip_x)
            end
        end
    end

    pal()
    pal(def_pal,1)
end

function draw_particle(p)
    p.draw_fn(p.pos, p.col, game.tick, p.start_tick, p.end_tick, p.meta_data)
end

function draw_actors()
    foreach(actors, draw_actor)
end

function draw_particles()
    foreach(particles, draw_particle)
    foreach(perm_particles, draw_particle)
end

function draw_ui()
    local players = get_players()
    if _all(players, is_stuck) then
        if (not game.is_stuck) game.stuck_tick = game.tick
        game.is_stuck = true
        if (game.stuck_tick > game.tick - 100) return
        local stuck_text = "you are stuck"
        thick_print(stuck_text, hcenter(stuck_text), vcenter(stuck_text) - 8, 9, 1)
        stuck_text = "press \151 to restart"
        thick_print(stuck_text, hcenter(stuck_text), vcenter(stuck_text), 9, 1)
        if #players > 1 then
            return
        else
            local p = players[1]
            -- "gota can't"
            local explain_txt_animal = p.display_name.." cannot"
            thick_print(explain_txt_animal, hcenter(explain_txt_animal), vcenter(explain_txt_animal) + 8, 9, 1)

            -- trees or ground
            local explain_txt_tiles = ""

            local surr_tiles = {}
            for delta in all({UP, DOWN, LEFT, RIGHT}) do 
                local tc = get_dynamic_or_static_tile_class(v_addv(p.pos, delta))
                if tc != nil then
                    add(surr_tiles, tile_display_names[tc])
                end
            end

            surr_tiles = table_dedup(surr_tiles)
            for i=1,#surr_tiles do
                if (i > 1) explain_txt_tiles ..= " or "
                explain_txt_tiles ..= surr_tiles[i]
            end
            thick_print(explain_txt_tiles, 
                hcenter(explain_txt_tiles), vcenter(explain_txt_tiles) + 16, 9, 1)
        end
    end
end

-- == COLLISION ==

-- SCHEMA
-- body = {
--    pos = {col,row}
--    shape = {width, height}
-- }

function get_body(a)
    return {pos=a.pos, shape=a.shape} 
end

-- where a and b are body
function collides(a, b)
    if a.pos.x <= b.pos.x + b.shape[1]-1 and
       a.pos.x + a.shape[1]-1 >= b.pos.x and
       a.pos.y <= b.pos.y + b.shape[2]-1 and
       a.pos.y + a.shape[2]-1 >= b.pos.y then
        return true
    end
    return false
end

-- what shape do bodies a and b form together
-- currently only supports bodies of shape {1,1}
function form_shape(a, b)
    if (not are_tiles_adj(a.pos, b.pos)) return nil
    if (collides(a, b)) return nil
    if (not pair_equal(a.shape, {1,1}) or not pair_equal(b.shape, {1,1})) return nil 
    local pair_dir = tile_pair_dirs(a.pos, b.pos)
    if (pair_dir[1] == "left" or pair_dir[1] == "right") return {2, 1}
    if (pair_dir[1] == "bot" or pair_dir[1] == "top") return {1, 2}
    return nil
end

-- returns size of body
function body_size(b)
    return b.shape[1]+b.shape[2]
end

-- == DEBUG pico-kit ==

--[[
debug = {}
printh("",DEBUG_OUT_FILE,true)
function debug.tstr(t, indent)
 indent = indent or 0
 local indentstr = ''
 for i=0,indent do
  indentstr = indentstr .. ' '
 end
 local str = ''
 for k, v in pairs(t) do
  if type(v) == 'table' then
   str = str .. indentstr .. k .. '\n' .. debug.tstr(v, indent + 1) .. '\n'
  else
   str = str .. indentstr .. tostr(k) .. ': ' .. tostr(v) .. '\n'
  end
 end
  str = sub(str, 1, -2)
 return str
end
function debug.print(...)
 printh("\n=["..game.tick.."]=", DEBUG_OUT_FILE)
 for v in all{...} do
  if type(v) == "table" then
   printh(debug.tstr(v), DEBUG_OUT_FILE)
  elseif type(v) == "nil" then
    printh("nil", DEBUG_OUT_FILE)
  else
   printh(v, DEBUG_OUT_FILE)
  end
 end
end
--]]

-- == GAME LOOP ==

function _init()
    init_splash()
    init_level(game.level)
end

function init_splash()
    -- create splash sprites
    splash_sprites = {}
    splash_sprite_indexes = {}
    splash_red_sprite_count = 0
    local i = 1
    for n=1,2 do
        for x in all(npcs) do
            if body_size(x) < 3 then
                add(splash_sprites, tern(rnd() > 0.5, x.spr_n[1][1], x.spr_n[1][1]+1))
                add(splash_sprite_indexes, i)
                i += 1
            end
        end
    end

    shuffle(splash_sprite_indexes)

    --music(2, 10000)

    change_state("splash")
end

function menu_skip_level()
    change_level = tern(game.level == tutorial_level, start_level, game.level + 1)
    while contains(skip_levels, change_level) do
        change_level += 1
    end
end

function change_state(s)
    game.state = s
    game.change_state_tick = game.tick
end

function _update()
    -- pre update
    game.tick += 1

    player_input()

    if game.state == "splash" then
        -- noop
    elseif game.state == "tutorial" then
        update_tutorial()
    elseif game.state == "level_splash" then
        if (game.tick - game.level_end_tick > 50) game.state = "play"
        update_level_switch()
    elseif game.state == "restart" then
        if (game.tick - game.level_end_tick > 16) game.state = "play"
    elseif game.state == "play" then
        update_play()
    elseif game.state == "victory" then
        update_particles(particles)
        update_particles(perm_particles)
    end    
end

function update_tutorial()
    local p = get_players()[1] -- assume one player

    if skip_tutorial then
        init_level(start_level)
        return
    end

    if game.level != tutorial_level then
        init_level(tutorial_level)
    end

    -- move
    p.delta = STILL

    if game.tick % tutorial_speed == 0 then
        p.delta = TUTORIAL_MOVES[tutorial_move_index]
        tutorial_move_index += 1
    end

    update_play()

    if tutorial_move_index > #TUTORIAL_MOVES then
        init_level(tutorial_level)
        tutorial_skippable = true
        tutorial_move_index = 1
    end
end

function update_level_switch()
    if change_level != game.level then
        init_level(change_level)
        particles = {} 
        change_state("level_splash")
        return true
    end
    return false
end

function update_play()
    -- restart
    if game.restart_level then
        init_level(game.level)
        game.restart_level = false
        particles={}
        change_state("restart")
        return
    end

    if (update_level_switch()) return

    -- play level
    npc_input()
    update_actors()
    check_win()
    -- update_player_big_pattern()
    update_big_patterns()
    update_particles(particles)
    update_particles(perm_particles)

    if _any(actors, moved) then
        mimic()
    end

    post_update_actors()
end

function _draw()
    if game.state == "splash" then
        draw_splash()
    elseif  game.state == "victory" then
        draw_victory()
    elseif game.state == "level_splash" then
        draw_level_splash(game.level)
    elseif game.state == "restart" then 
        draw_restart()
    elseif game.state == "play" or game.state == "tutorial" then
        draw_play()
    end
end

function draw_tutorial()
    if tutorial_skippable then
        thick_print(splash_keys_3, hcenter(splash_keys_3)-2, 115, 8, 1)
    end

    thick_print(splash_inst_1, hcenter(splash_inst_1), 14, 6, 1)
    thick_print(splash_inst_2, hcenter(splash_inst_2), 22, 6, 1)
    print("mimicking", 26, 22, 8)

    print("movement", 82, 22, 14)
end

function draw_restart()
    -- trasevol_dog fade
    drk={[0]=0,0,1,1,2,1,5,6,2,4,9,3,1,1,8,10}
    for k=0,(game.tick - game.change_state_tick)/2 do
        for c=0,15 do
            cc=c
            for i=0,k do
                cc=drk[cc]
            end
            pal(c,cc,1)
        end
    end
end

function draw_play()
    cls()
    draw_level()
    draw_win()
    draw_actors()
    draw_particles()
    draw_ui()
    if (game.state == "tutorial") draw_tutorial()
end
__gfx__
00000000000000000000000000000000000000000000000000000000000000000000000000000000000000000000000000000000000000002000022220000000
000000000808000000aaaaaaaaaaaa00000000000088880000000000000000000000000000000ddd0000ddd00ddd0ddd0ddd0ddd000000222200220020000000
00700700888880000aaaaaaaaaaaaaa0000000000888888000888800009990900099090000000dd000000dd000dd0d0d00dd0d0d000002200220022020000000
00077000888880000aaadaaaaaaadaa0000000000878788008888880099999900999990000dddddd00dddddddddd000ddddd000d000000200020002000000000
00077000088800000aaaaaaaaaaaaaa0000000000888888008787880099999900999990000dddddd00dddddddddddddddddddddd000002202220022200000000
00700700008000000aaaaaaaaaaaaaa0000000000888888008888880009990900099090000dddddd00dddddddddddddddddddddd000000002000220200000000
000000000000000000aaaaaaaaaaaa00000000000088880000888800000000000000000000000dd000000dd000dd000000dd0000000000002200200000000000
00000000000000000000000000000000000000000000000000000000000000000000000000000ddd0000ddd00ddd00000ddd0000000000000022000000000000
000aa0000000000000000000000000000000000000e00e000e0000e0000000000000000000000000000000000000000000000000000000000288200000000000
00aaaa000000000000aaaa0000111100000000000eeeeee0eee00eee00000000c000000c00000bbb0000bbb00bbb0bbb0bbb0bbb000000002888820000000000
0ddaaaa0000000000aaaaaa001111110000000000eeeeee0eee00eee000cc000cc0cc0cc00000bb000000bb000bb0b0b00bb0b0b000000002888882000000000
dd1da1aa000000000adadaa0011d1d100000000000eeee000eeeeee000cccc000cccccc000bbbbbb00bbbbbbbbbb000bbbbb000b222200002882220000000000
dd1da1aa000000000aaaaaa00111111000000000000ee00000eeee000cccccc000cccc0000bbbbbb00bbbbbbbbbbbbbbbbbbbbbb200000002882000000000000
0ddddaa0000000000aaaaaa0011111100000000000eeee000eeeeee0cc0cc0cc000cc00000bbbbbb00bbbbbbbbbbbbbbbbbbbbbb200000002882000090900000
00dddd000000000000aaaa0000111100000000000eeeeee0eee00eeec000000c0000000000000bb000000bb000bb000000bb0000200000002882000909090000
000dd0000000000000000000000000000000000000e00e000e0000e0000000000000000000000bbb0000bbb00bbb00000bbb0000200000002882000090900000
00000000000000000000000000000000000000000000000000000000000000000000000000000000000000000000000000000000222222222882000909090000
011100000111000001111110111110000110000000000000000000000ff0000000ff0000000000000000b0b00000909008880ccc288888888882000090900000
01111000111100001111111011111000011000000000000000bb00000ff0000000ff0000000000000b0003000000040008980c2c222222222222000000000000
0119990111999000111999900099999001199000b0000bb00b00b00b0fffffff00ffffff000000000030000009090409088eeccc200200002002000000000000
01199991199990001199999000999990011990000b00b00bb0000bb00ffffff000fffff0000000000030030000400440aaaefe00200200002002000000000000
011999999999900011990000000119900119900000bb0000000000000ffffff000fffff000000000b00030b000400400a9aeee00200200002002000000000000
011990999919900011990000000119900119900000000000000000000f0000f000f000f0000000000300300000044400aaa00000200200002002000000000000
011990099119900011990000000119900119900000000000000000000f0000f000ff00ff00000000000000000000400000000000220220002202200000000000
01199000011990001199000000011990011990000000000000000000000000000000000000000000000000000000000000000000000000000000000000000000
011990000119900011990000000119900119900000b00bb0000b00b000000000000000000000000009990009000000000000aaa0999000000000ccc000000eee
011990000119900011990000000119900119900000bbbb00000bbbb000000000000000000000000099099099000000000000a2a092900999ccc0c1c00eee0e2e
0119900001199000119911101111199001199000bbbbbb000bbbbbb000000000000000000000000090009990000000b00300aaa099900929c1c0ccc00e2e0eee
0119900001199000119911101111199001199000bbbbbb000bbbbbb00000000000000000000000000000000000300300b030030000303999ccc030000eee0030
011990000119900001999990009999900119900000bbbb00000bbbb0000000000000000000000000000000000b03030000303000000300000033000000300300
000990000009900000099990009999900009900000b00bb0000b00b0000000000000000000000000000000000003000000303000000300000003000000030300
00000000000000000000000000000000000000000000000000000000000000000000000000000000000000000000000000000000000000000000000000000000
00000000000000000000000000000000000000000000000000000000000000000000000000000000000000000cccccc0000000000cccccc00000000000000000
0000a00000000000010000000000000000000000000000000000000000cccccccccccccccccccc00cccccc000cccccc0cccccc00cccccccc0222000001000000
000aaa000000000000000001000000000000000000000000000000000cccccccccccccccccccccc0ccccccc00cccccc0ccccccc0cccccccc0212002011100000
00aaaaa00000000000000000000066000000000000000000000000000cccccccccccccccccccccc0ccccccc00cccccc0ccccccc0cccccccc0222022201000020
000aaa000000000000000000006666600000000000000000000000000cccccccccccccccccccccc0ccccccc00cccccc0ccc77cc0cccccccc0000002000000222
0000a0000000000000000100000000000000000000000000000000000cccccccccccccccccccccc0ccccccc00cccccc0cc7cc7c0cccccccc0010000000111020
000000000000000000100000000000000000000000000000000000000cccccccccccccccccccccc0cccccc0000cccc00ccccccc0cccccccc0111000000121000
000000000000000000000000000000000000000000000000000000000cccccc0000000000cccccc000000000000000000cccccc0000000000010000000111000
000000000000000000000000000000000000000000000000000000000cccccc00cccccc00cccccc00000000000000000000000000cccccc00000002000000010
000550000000000000000000066000000000000000000000000000000cccccc0ccccccc00ccccccc00cccc0000cccccccccccccccccccccc0000022200000111
005555000005550000000000000000000000000000000000000000000cccccc0ccccccc00ccccccc0cccccc00ccccccccccccccccccccccc0111002000000010
055555500055550000000000000660000000000000000000000000000cccccc0ccccccc00ccccccc0cccccc00ccccccccccccccccccccccc0121000001000000
055555500055555000055000006666000000000000000000000000000cccccc0ccccccc00ccccccc0cccccc00ccccccccccccccccccccccc0111000011102220
055555500555555000555500006666600000000000000000000000000cccccc0ccccccc00ccccccc0cccccc00ccccccccccccccccccccccc0000010001002120
005555000555555000555550066666600000000000000000000000000cccccc0ccccccc00ccccccc0cccccc000cccccccccccccccccccccc0000111000002220
000000000000000000000000000000000000000000000000000000000cccccc00cccccc00cccccc00cccccc0000000000cccccc00cccccc00000010000000000
000330000000000000000000000000000000000000000000000000000cccccc00cccccc00cccccc00cccccc0cccccccc0cccccc00cccccc00000000000000000
003333000003300000000000000000000000000000000000000000000cccccccccccccccccccccc00cccccccccccccccccccccc0ccccccc00000000000001000
003333000003300000000000006660000000000000000000000000000cccccccccccccccccccccc00cccccccccccccccccccccc0ccccccc00010000000200020
033333300033330000033000066666600000000000000000000000000cccccccccccccccccccccc00ccc77ccccccccccccccccc0cc77ccc00111000000000000
033333300033330000333300000000000000000000000000000000000cccccccccccccccccccccc00cc7cc7cccccccccccccccc0c7cc7cc00010020000000000
003333000333333000333300000660000000000000000000000000000cccccccccccccccccccccc00cccccccccccccccccccccc0ccccccc00000222000002000
0004400000044000000440000066660000000000000000000000000000ccccccccccccccccccccc000cccccccccccccccccccc00cccccc000000020001000010
0000000000000000000000000000000000000000000000000000000000000000000000000cccccc000000000cccccccc00000000000000000000000000000000
000000000000000010000000000006000000000000000000000000000000000000000000000000000cccccc00cccccc000000000000000000000000000000000
0000000000100000000000100000666000000000000000000000000000cccccccccccccccccccccc0cccccc00cc77cc0000030000000a0000000000000000000
001000000000000000000000000000000000000000000000000000000cccccccccccc77ccccccccc0cccccc00c7cc7c000033300000aa0000100000000020000
000000000000000000100000006600000000000000000000000000000ccc77cccccc7cc7ccc77ccc0cc77cc00cccccc00033333000aaa0000000020000222000
000000000000001000000000066660000000000000000000000000000cc7cc7cc77ccccccc7cc7cc0c7cc7c00cc77cc000033300000a00000000000000020000
000010000000000000000000066666600000000000000000000000000ccccccc7cc7cccccccccccc0cccccc00c7cc7c000003000000000000020000000000000
000000001001000010000000000000000000000000000000000000000ccccccccccccccccccccccc0cccccc00cccccc000000000000000000000010000000000
000000000000000000000001000000000000000000000000000000000cccccc000000000000000000cccccc00cccccc000000000000000000000000000000000
00000000000000000000000000000000000000000000000000000000000000000000000000000000000000000000000000000000000000000000000000000000
00000000000000000000000000000000000000000000000000000000000000000000000000000000000000000000000000000000000000000000000000000000
00000000000000000000000000000000000000000000000000000000000000000000000000000000000000000000000000000000000000000000000000000000
00000000000000000000000000000000000000000000000000000000000000000000000000000000000000000000000000000000000000000000000000000000
00000000000000000000000000000000000000000000000000000000000000000000000000000000000000000000000000000000000000000000000000000000
00000000000000000000000000000000000000000000000000000000000000000000000000000000000000000000000000000000000000000000000000000004
00000000000000000000000000000000000000000000000000000000000000000000000000000000000000000000000000000000000000000000000000000000
00000000000000000000000000000000000000000000000000000000000000000000000000000000000000000000000000000000000000000000000000000000
00000000000000000000000000000000000000000000000000000000000000000000000000000000000000000000000000000000000000000000000000000000
00000000000000000000000000000000000000000000000000000000000000000000000000000000000000000000000000000000000000000000000000000000
00000000000000000000000000000000000000000000000000000000000000000000000000000000000000000000000000000000000000000000000000000000
00000000000000000000000000000000000000000000000000000000000000000000000000000000000000000000000000000000000000000000000000000000
00000000000000000000000000000000000000000000000000000000000000000000000000000000000000000000000000000000000000000000000000000000
00000000000000000000000000000000000000000000000000000000000000000000000000000000000000000000000000000000000000000000000000000000
00000000000000000000000000000000000000000000000000000000000000000000000000000000000000000000000000000000000000000000000000000000
00000000000000000000000000000000000000000000000000000000000000000000000000000000000000000000000000000000000000000000000000000000
00000000000000000000000000000000000000000000000000000000000000000000000000000000000000000000000000000000000000000000000000000000
00000000000000000000000000000000000000000000000000000000000000000000000000000000000000000000000000000000000000000000000000000000
00000000000000000000000000000000000000000000000000000000000000000000000000000000000000000000000000000000000000000000000000000000
00000000000000000000000000000000000000000000000000000000000000000000000000000000000000000000000000000000000000000000000000000000
00000000000000000000000000000000000000000000000000000000000000000000000000e4e400000000000000000000000000000000000000000000000000
00000000000000000000000000000000000000000000000000000000000000000000000000000000000000000000000000000000000000000000000000000000
00000000000000000000000000000000000000000000000000000000000000000000000000e4e4e4000000000000000000000000000000000000000000000000
00000000000000000000000000000000000000000000000000000000000000000000000000000000000000000000000000000000000000000000000000000000
00000000000000000000000000000000000000000000000000000000000000000000000000e4e400000000000000000000000000000000000000000000000000
00000000000000000000000000000000000000000000000000000000000000000000000000000000000000000000000000000000000000000000000000000000
0000000000000000000000000000000000000000000000000000000000000000000000000091b100000000000000000000000000000000000000000000000000
00000000000000000000000000000000000000000000000000000000000000000000000000000000000000000000000000000000000000000000000000000000
00000000000000000000000000000000000000000000000000000000000000000000000000000000000000000000000000000000000000000000000000000000
00000000000000000000000000000000000000000000000000000000000000000000000000000000000000000000000000000000000000000000000000000000
00000000000000000000000000000000000000000000000000000000000000000000000000000000000000000000000000000000000000000000000000000000
00000000000000000000000000000000000000000000000000000000000000000000000000000000000000000000000000000000000000000000000000000000
05151505051505750606060615151515000000000000000000000000000000000000000000000000000000000000000000000000000000000000000000000000
00000000000000000000000000000000000000000000000000000000000000001414141414141414141414141414141400000000000000000000000000000000
05052414051515751614171415151515000000000000000000000000000000000000000000000000000000000000000000000000000000000000000000000000
00000000000000000000000000000000000000000000000000000000000000001414140714141414141414141414141414000000000000000000000000000000
15151414148214751614260714151515000000000000000000000000000000000000000000000000000000000000000000000000000000000000000000000000
00000000000000000000000000000000000000000000000000000000000000001414141414141414141414141414141414000000000000000000000000000000
05071414141417a71616161414241515000000000000000000000000000000000000000000000000000000000000000000000000000000000000000000000000
00000000000000000000000000000000000000000000000000000000000000001414141414271414141414141414171414000000000000000000000000000000
17141427140514751616167484a41515000000000000000000000000000000000000000000000000000000000000000000000000000000000000000000000000
00000000000000000000000000000000000000000000000000000000000000001407141414141414141714141414141414000000000000000000000000000000
0614141405050575161651a715151515000000000000000000000000000000000000000000000000000000000000000000000000000000000000000000000000
00000000000000000000000000000000000000000000000000000000000000001427150505150505050505150505141414000000000000000000000000000000
06141405050505958484849615151515000000000000000000000000000000000000000000000000000000000000000000000000000000000000000000000000
00000000000000000000000000000000000000000000000000000000000000001414052714141427160616061605141414000000000000000000000000000000
06051515151515752414147515151515000000000000000000000000000000000000000000000000000000000000000000000000000000000000000000000000
00000000000000000000000000000000000000000000000000000000000000001414051450140714061616160615140714000000000000000000000000000000
06071574848484d6531474c605150515000000000000000000000000000000000000000000000000000000000000000000000000000000000000000000000000
00000000000000000000000000000000000000000000000000000000000000001414051414141414161616160615141414000000000000000000000000000000
061515a7060606151424751405171515000000000000000000000000000000000000000000000000000000000000000000000000000000000000000000000000
00000000000000000000000000000000000000000000000000000000000000001414051417141424161606061605141414000000000000000000000000000000
061516b4060505050714752414501414000000000000000000000000000000000000000000000000000000000000000000000000000000000000000000000000
00000000000000000000000000000000000000000000000000000000000000001414150714141414160651161605271414000000000000000000000000000000
06161616060505051515751514241406000000000000000000000000000000000000000000000000000000000000000000000000000000000000000000000000
00000000000000000000000000000000000000000000000000000000000000001414051714140714061616160605141414000000000000000000000000000000
06161616060505051515751516060606000000000000000000000000000000000000000000000000000000000000000000000000000000000000000000000000
00000000000000000000000000000000000000000000000000000000000000001414051515050515050515051505141414000000000212420212422200000000
06161616160505151515b41506060606000000000000000000000000000000000000000000000000000000000000000000000000000000000000000000000000
00000000000000000000000000000000000000000000000000000000000000001414171414141414141414141427141414000000000313430313432300000000
06161616161616151515151506060406000000000000000000000000000000000000000000000000000000000000000000000000000000000000000000000000
00000000000000000000000000000000000000000000000000000000000000001414141414141407141414141414141414000000000000000000000000000000
06060606060606061505151506060606000000000000000000000000000000000000000000000000000000000000000000000000000000000000000000000000
00000000000000000000000000000000000000000000000000000000000000001414141417141414141414171414141414000000000000000000000000000000
__gff__
0000000000fd00fffeff0602060400000800000000fffefffeff0602060000000000000000ff00fffe021001130000000000000000ff00000002001014151617081010601010100202020202020280800404244010101002020202020202808001012140101010020202020202028080101010401010100202020202280880a0
0808080808080808080808080808080802020202020000000800000000000000020202020000000000000000000000000202020200000000000000000000000000000000000000000000000000000000000000000000000000000000000000000000000000000000000000000000000000000000000000000000000000000000
__map__
60606061606060606060606060616060414141414141414141414141414141416061616260606060606060606061606041414141414141414141414141414141606060606060606060606060606060606160626160606060616050616061606060606060606060606060606060606060712a4141414141417141714141414171
6071414170426060616061616061606241714161626161704141704141414241606061606060606060616260626060604141414153414153416341414141414160606060606060606060606060616061606160606060606161626150506260606060606060606060606060606061606170414141613c4141414172412c604171
6141704141416060607241704261606041416047487849617141414141414141484c60626061606162606060606060604153634143436343436343414153414161616160616161616161606147784a6160626260616161626060616050506060616161606161616161616061477848484141413b7241412a3f41412a412a4141
6071414141716061604161606161616071606257407067496041414141414170515760606040606060606060516060604163406343177363734343634343636361606161626060616161616157606060606061616060606061606051515060616160616160607c61616161615760606070413c613b41414241424242413e4141
6160606061606061424160606161616041416057414171674c6170414171414151677848484960606147484960516060534363634363434363737363436363434878484961606147487848495760606160616161606262606061605040506060605b794961606147487848495760606141412a41412a3d722a413b4141414141
606060606060606141606160606060604141616a49414141576041414141414150515151516a48480758707a5151606063436361616061606060606351515053606061576161617b515050676d60616160606060606060616160605050506060606061576161617b515050676d6061614141412c414141424241423e61414142
60054142417042414170424160604060424141616749417057607160606070415051515151515151516a486c5160606060606061614160616060616351505063606061677948486c516161616060606160626051606060626051505150515150606061677948486c516161616060606141724141422a42422a3b422a72414141
60606060604160606060606060616060417041416067784858606062606060605027505151505051515151515161606061616141414141616061515050515151616160515051505151517162726060616050515160606060605041505050615161616051505150515141716272606061414141413b3e413b402a414141412a41
616060616041426061606160606060604141414160606060674961606062606051515150515151515150774a51606060606141417241414141424141417241606051515150505150515170414141416160515051424170606051715051506050605151515050515051424141414141613b414141424241412a713b3f72413c2a
60606160616041414260606061606060417141416160606160674848790749614142054142515150515157515060156061417241414142414141605150505160615151505051505147784a414141726161605151414141416050415051506051505151505051505147784a41414172612a41714141412a70414241422a417241
6260606060606060704160606061606071414170414141416060616160606a48515141414141715147796c51606160615070415141414172416060505150515151515152514748486d414162414160616060515052414142605041505050605051515152514748486d4141624141606141724141412a2c2a423b607242414141
606060606060616061706060606061604141417141417141414142606060616050517748784848486c51515151506060505141506052604160515151515051515152275052576170414160616041606162605050414141414141415060506060515227505257617041416061604160614141613d4172424141413c4142424141
4878484960606060604260606160606041414141414141414141416060606060605057605050505151515150505160605150515160416061515151505150515151515151517a614142606161604260616060512742414141424171506050606251515151517a6141426061616042606141413b2a414141413b3e41412a424171
6060606a48496160604160601560606041424141424141414241416162626160606157606050704151505151516060605050506061726160605050505150505151405151516749614242611560416061626051505061056161615151615150615151515151674961424261156041606141414241413c3b413f4142412c3b4141
606161606167496060606060606061604141057041714141414141606161156148486d606160506060515150606060615150606061056161606051275151515151515151515157610542414141416060606150515060606060606260606061615140515151515761054141414170606070054242414141414141414141617241
6160616060607a6061606061606060607041414141704141414171417160616160606060606261606160606060606162505050505050505050505050505050505150505250507a606060606060606060605150506160616161616161616160605150505250507a606060606060606060717241414141412a4241414141417071
4141414141414141414141414141414160606060606060606060606060606060606062616161605050437343736373634141414141414141414141414141414141414150514141414141414170504141616060605051505150576070414161615050505050505050505050505050505043637363634363736363437363736373
41414141424141414041414241414141606060606060606060606060606160616177484878484848077948484c436363417041414141414171414141414141414170414105704150424141414241514160606160605051514e7a6161424748795041414141414141414141414141415073737363736343736363437363636363
417041414141424363437241414141416161616061616161616160614748784861574171637350734343505067484973414141417e4141414141416f4141414141514141414141514141415241414171616161606051515e6e576161617b6061504141414141414141414141414141504373637342414141417241727363636e
417041414141736363734341414141416160616162616061616161615760606061577018736350517363434350635773414141414141417241414141414142417041415041427051524141704152414160615a60605151505e67784848696170504141414141414141414141414141506163637241414363734341416373634e
4141414141634317436363634241414148784849611561474878484957606061627b7141637343505050735043637a43414141414141414141414141414141414151417151505051714151514141414160607b6060515e5e7e7e4f6e7e57614150414141414141414141414141414150606061414147784848484c7163635e7e
424141414373636351504363434141416060615761616157515050676d6061616157707160626060515050504363577372415050505050505050505050504141415251505e6e512751507e4f52504141606167487948496e5e6e6e7e4f7a60715041414141414141414141414141415061616141776c4241417167496f5f6e6e
41414141636343515050517373414141606061677948486d51616161606070616157414160606060606050505043576141415005726060606e6f7e5e7e504141506e7e51514e7e4e7e6f6e51505172416060616061606778496e6e6e6f6749605041414141417373734e4e414141415060606141576051417051617b4f7e6f5e
4141417351525151515150515263414261616051505150515141714172414161617a414171616161616160515151576141415071416060605f7e6e7e6e50417042514e7e516f6f6e6f6e5f507e4e51416060724141706060577e4e6e6e6e674c5041414141187373734e4e41414141506161614157504041414050575e6e6f7e
414152515151515152515151515052516051515150505150514170414141416161576041414160606161412841707b6241415041706060607e6e5e6e405041414150515e7e5f7e6e4e6f7e4e6e5041416161416151417151576f4f6e7e6e6f575041414141417373414e4e4141414150616060417b60506f7e516057197e5f6f
51505151616061616061616061515151615151505051505147784a41414172616157604141414160614141414160576041415070726015606e096e6f7e504141417151506e7e5f707e5f6e505070414160604160515241476d7e096f6e47486c5060514141414e4e4e4e4e4141414150606051415751607e7e6151574f6e7e5f
5151516142414170414141706061606151515152514748486d41414172416161607a6061714141426041414160615761704150505050505050505050505041415142515f7e407e6e6e7e7e505142414160617161504172577e4e7e6e6e7b616050605141414e5f5e5f4e5f414141415061615152674c517e6f51476d7e6f6f4f
505061414162414141424170416161615152275052576170414171414141606162576061714141424242524748486d62414141414141414141414141414141414150515e7e6f7e096e6f6f7e5141507160604115275151576f6e406f6e57614150605141414e5e5f5e4e41414141415061615142504b607e6f614b516e7e7e50
5150617141606141515041417051506051515151517a614162414141417261616057506071714142425250576161615041416f414171414141414141414241414170517e5f5e4f4e7e5f7e6e51514141617170606151517b6e6e6e6e6f57617150152741414e5f5e194e4141414141506115274150514e7e7e6e7e4f4e7e5151
516161606160724151424141700551615140515151674961426241417141606161575060627141415150476d61505143414141414141414141417e414141414141515f6e5152504f5051515e7e514150600542616051476848494e6e476c60415041414141414e4e5f4e4141414141505050504150516e6f7e7e7e7e7e7e5151
6160606061156151275150515151526051515151515157610561606041416160627b60506061055051626749524340734141414141414141704141414141414150526e507071505241517051517051706061616151507a6160576f476d61614150054141414141414141414141414150500542415151524e6e4f4f4f5f525151
606161606161515151515050505051525150505250507a6060606060606060606157606261506161615151575173437341414141414141414141414141414141714151424141504141714151414141416061615150515761616a486c616141705050505050515151515151505151515150505050505150515150515051515151
